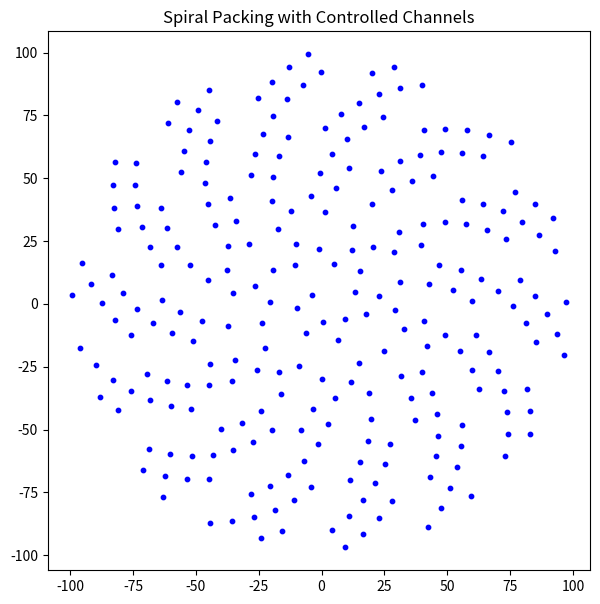

This chart was generated by the following Python code:
import numpy as np
import matplotlib.pyplot as plt

# === INPUT ===
# maximal radius of the whole system
R = 100
# spacing between spirals (controls the density of the spiral, smaller, more dense)
c = 5

k = 20           # totaal aantal spiralen
# for this amount of spiral, we make a channel (every 5th spiral is a channel) 
spacing = 3      
# how many spirals together form a channel
channel_width = 1  

# golden angle formula for optimal packing
golden_angle = np.pi * (3 - np.sqrt(5))

# surface area (R) divded by the density (c), gives number of detectors
detectors = int((R / c)**2)

x_points = []
y_points = []

for n in range(detectors):
    
    # devides the points into k spirals, and determines which spiral this point belongs to
    spiral_id = n % k
    
    # decides if this point belongs to a channel or not, if it belongs to a channel, we skip it
    if spiral_id % spacing < channel_width:
        # skip this point, it belongs to a channel
        continue  
    
    theta = n * golden_angle
    r = c * np.sqrt(n)
    
    x = r * np.cos(theta)
    y = r * np.sin(theta)
    
    x_points.append(x)
    y_points.append(y)

plt.figure(figsize=(7,7))
plt.scatter(x_points, y_points, s=10, color='blue')

plt.axis('equal')
plt.title("Spiral Packing with Controlled Channels")

plt.show()
